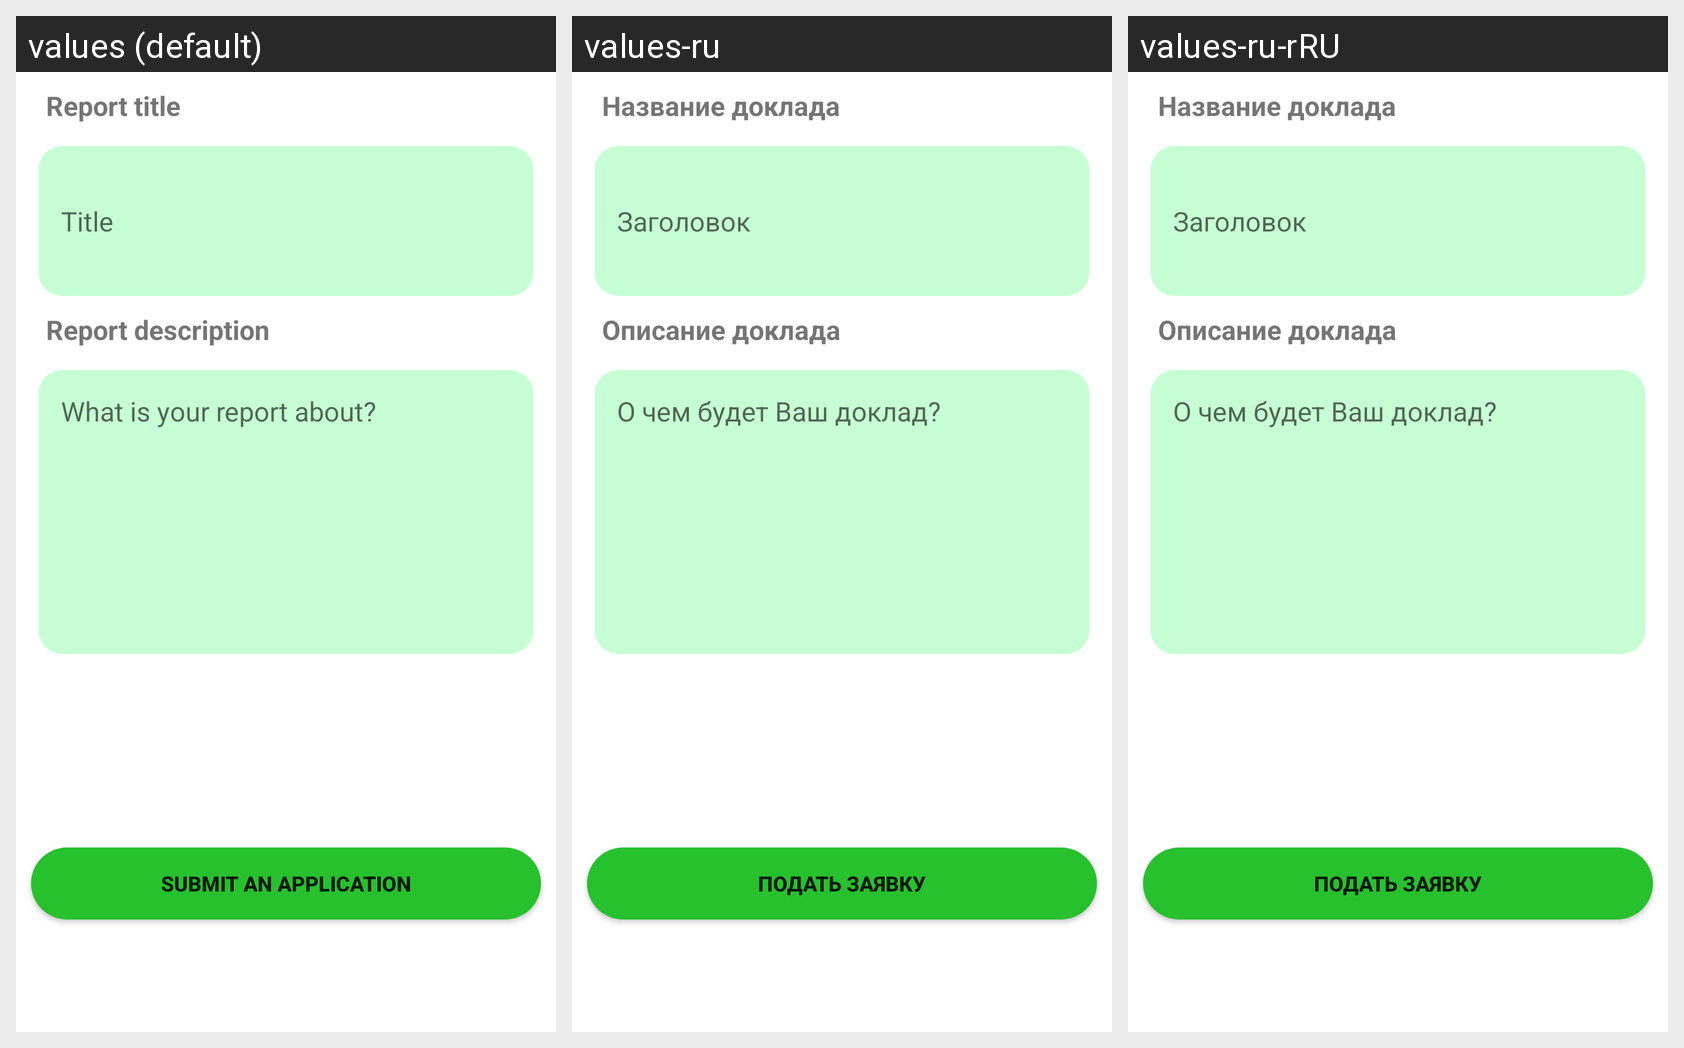

This grid shows one Android layout under several languages. Give, for every string resource on the screen, its name, the default text and each shown locale's text.
Android screen res/layout/fragment_prof_become_speaker.xml rendered under 3 locales, left to right: values (default), values-ru, values-ru-rRU. Device: Nexus 5 (rendered at 1080×1920; each locale shown at half size, 540×960, under a caption strip naming it); theme Theme.AndroidAcademy.
Strings drawn on this screen, with the default value and each locale's value (text and hints the layout hard-codes, and strings that could not be matched under every locale, appear in the picture but are not listed):

form_report_title
  values: Report title
  values-ru: Название доклада
  values-ru-rRU: Название доклада  [from values-ru]

report_hint
  values: Title
  values-ru: Заголовок
  values-ru-rRU: Заголовок  [from values-ru]

field_report_title
  values: Report description
  values-ru: Описание доклада
  values-ru-rRU: Описание доклада  [from values-ru]

field_report_description
  values: What is your report about?
  values-ru: О чем будет Ваш доклад?
  values-ru-rRU: О чем будет Ваш доклад?  [from values-ru]

report_send_btn_text
  values: Submit an application
  values-ru: Подать заявку
  values-ru-rRU: Подать заявку  [from values-ru]
